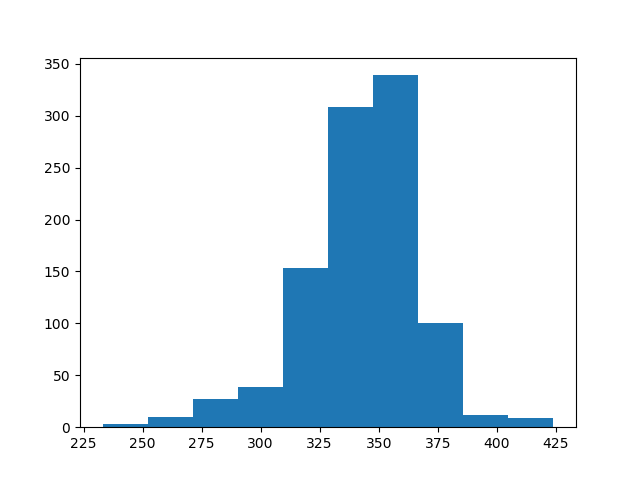

The file beside this chart, header and first rows:
count, value
0, 373
1, 328
2, 401
3, 367
4, 349
5, 359
6, 364
7, 357
8, 343
9, 357
10, 364
11, 353
12, 339
13, 341
14, 365
15, 357
16, 356
17, 417
18, 320
19, 335
20, 353
21, 324
22, 338
23, 357
24, 327
25, 381
26, 352
27, 350
28, 340
29, 359
30, 341
31, 385
32, 354
33, 340
34, 273
35, 331
36, 360
37, 327
38, 336
39, 358
40, 324
41, 360
42, 371
43, 344
44, 347
45, 333
46, 352
47, 387
48, 366
49, 342
50, 356
51, 287
52, 345
53, 366
54, 357
55, 278
56, 388
57, 359
58, 359
59, 335
... 940 more rows
